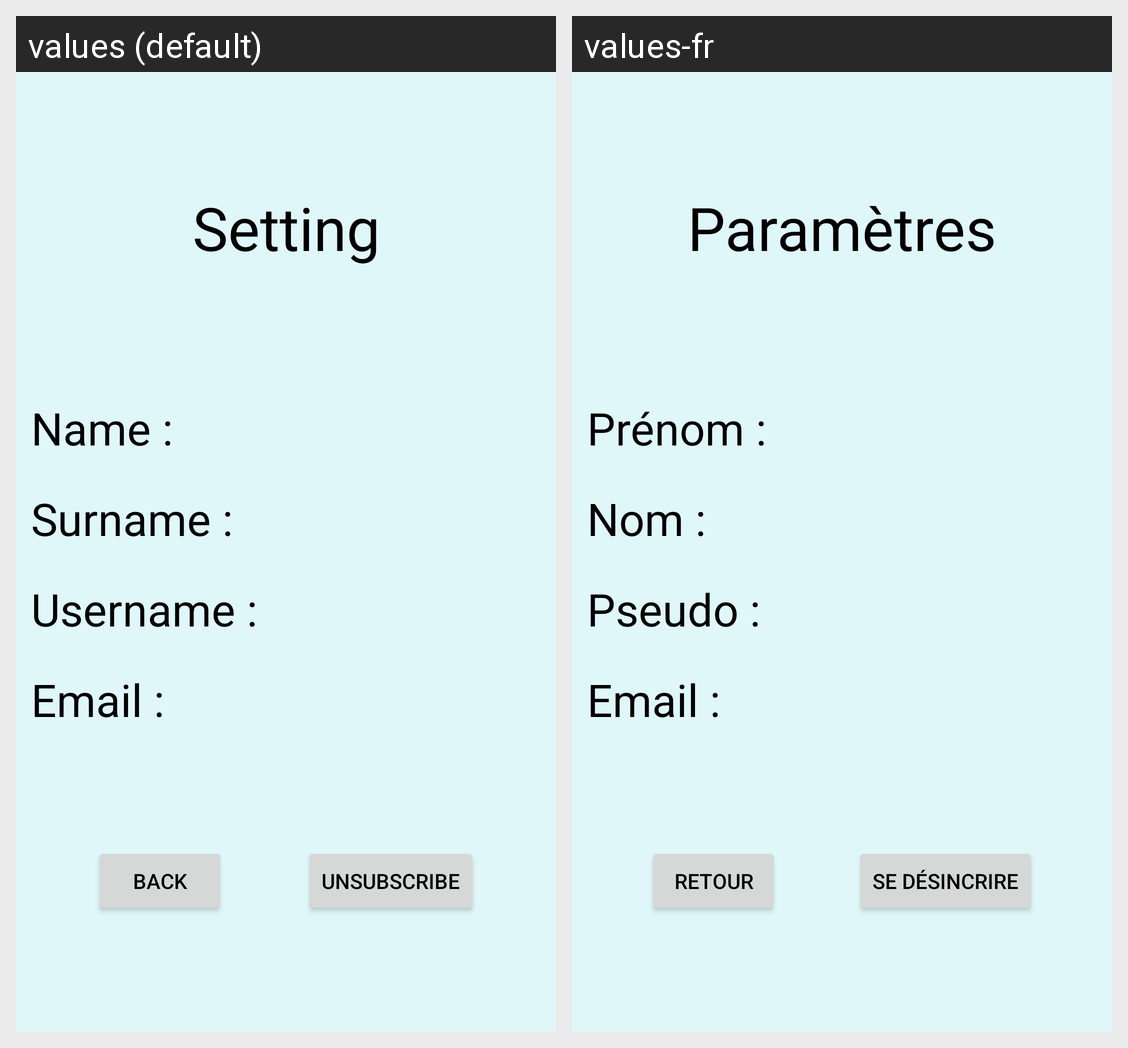

Here is an Android app screen in its default locale and in the app's own translations. Write out the translated-string differences for the strings that appear on this screen.
Android screen res/layout/activity_setting.xml rendered under 2 locales, left to right: values (default), values-fr. Device: Nexus 5 (rendered at 1080×1920; each locale shown at half size, 540×960, under a caption strip naming it); theme AppTheme.
Strings drawn on this screen, with the default value and each locale's value (text and hints the layout hard-codes, and strings that could not be matched under every locale, appear in the picture but are not listed):

setting
  values: Setting
  values-fr: Paramètres

name
  values: Name :
  values-fr: Prénom :

surname
  values: Surname :
  values-fr: Nom :

pseudo
  values: Username :
  values-fr: Pseudo :

email
  values: Email :
  values-fr: Email :  [not translated; the default value is used]

unsubscribe
  values: Unsubscribe
  values-fr: Se désincrire

back
  values: Back
  values-fr: Retour
